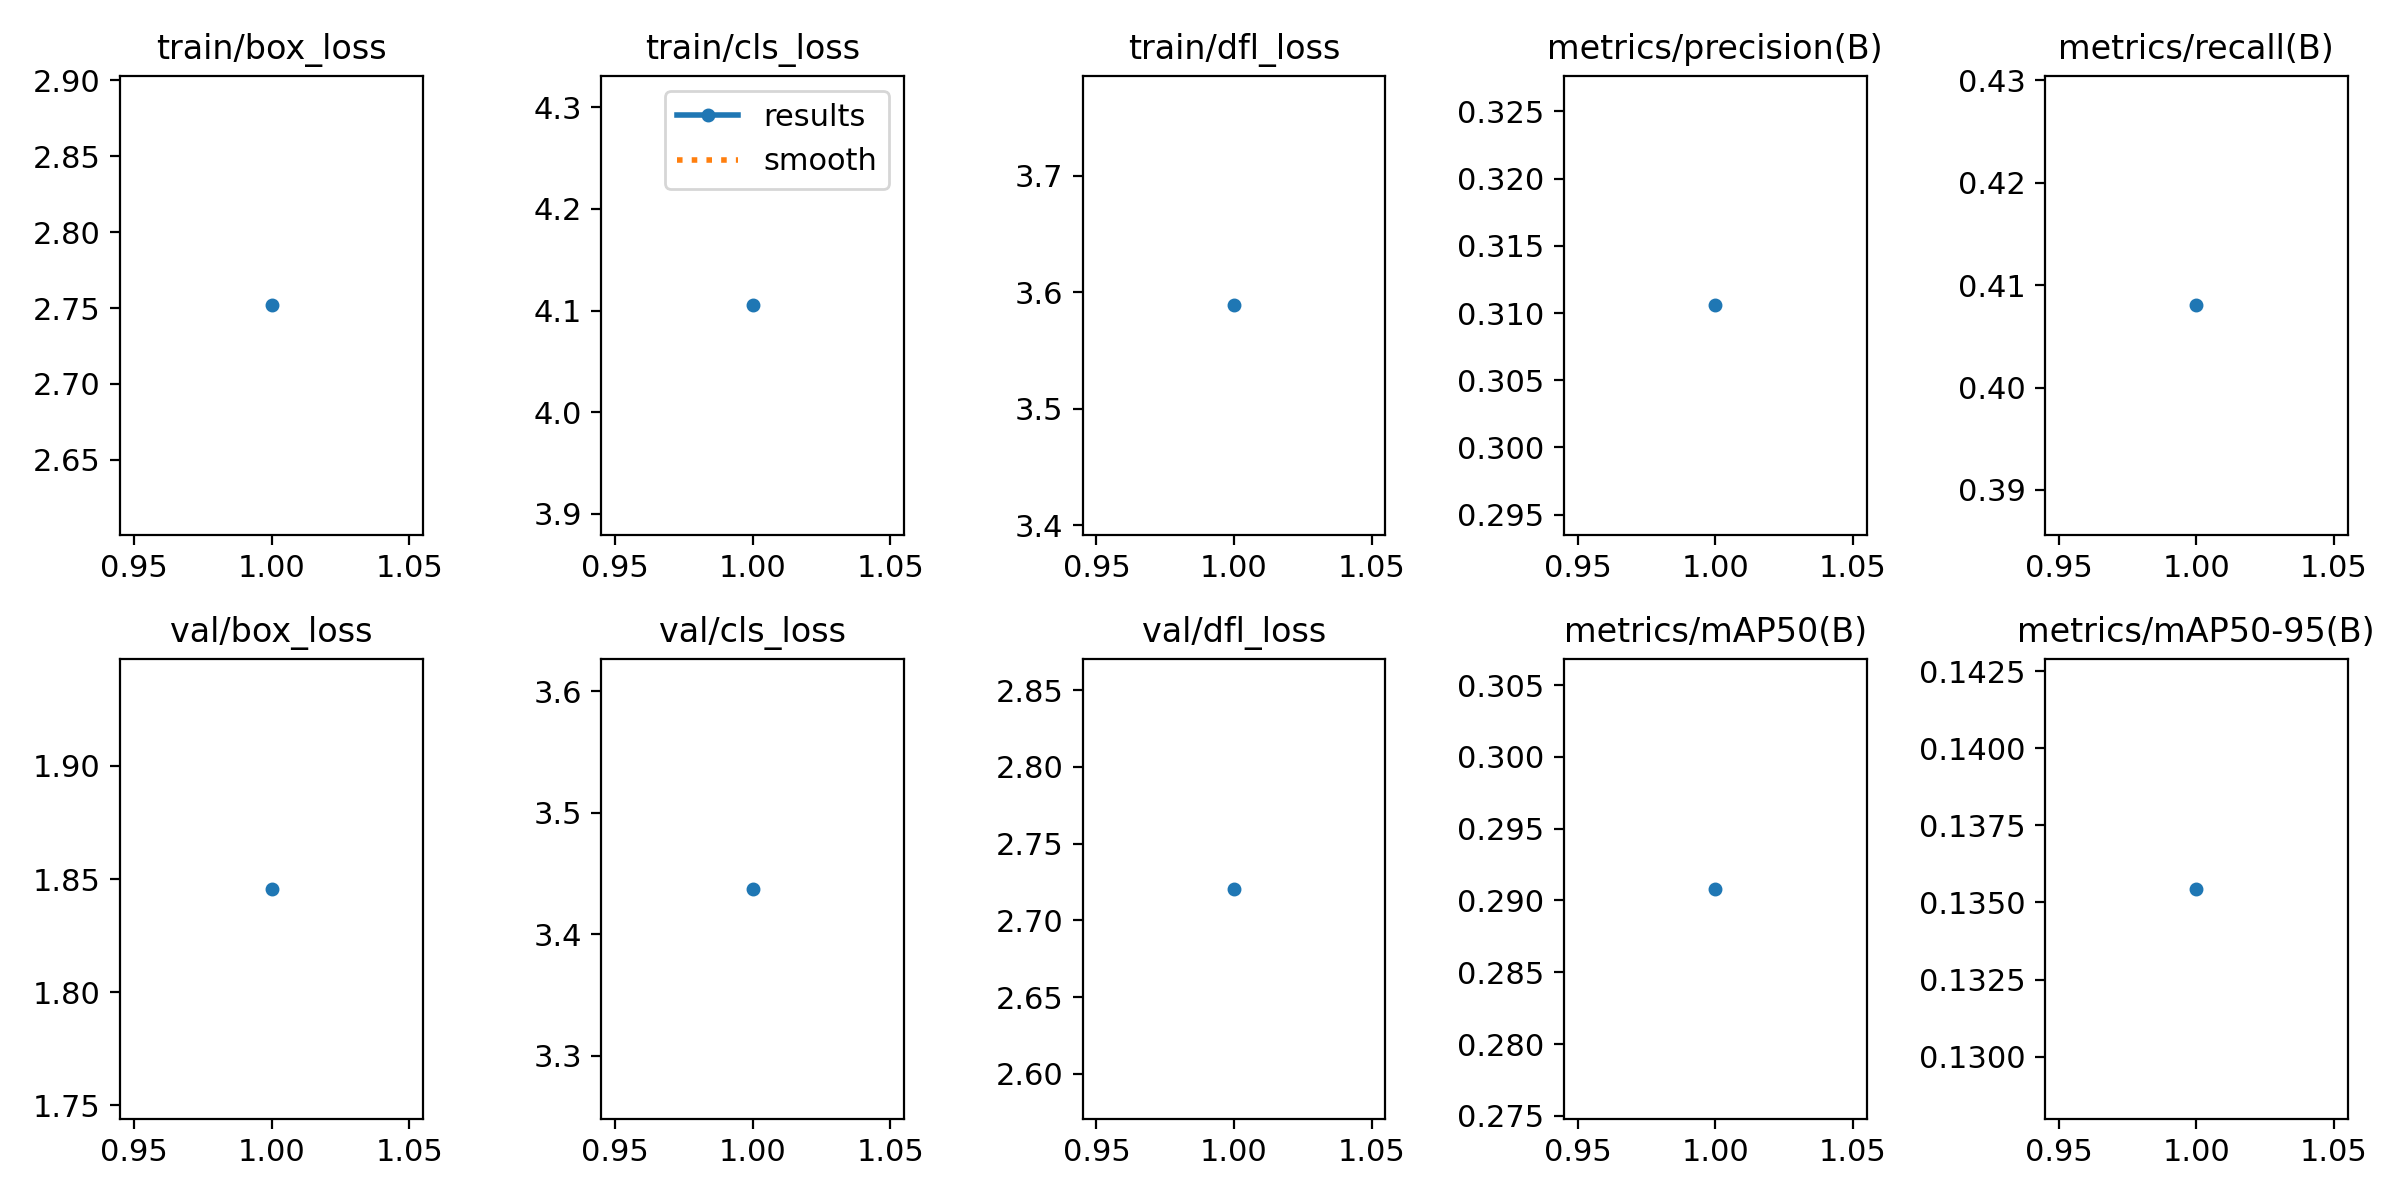

The file beside this chart, header and first rows:
epoch, time, train/box_loss, train/cls_loss, train/dfl_loss, metrics/precision(B), metrics/recall(B), metrics/mAP50(B), metrics/mAP50-95(B), val/box_loss, val/cls_loss, val/dfl_loss, lr/pg0, lr/pg1, lr/pg2
1, 254.6, 2.752, 4.105, 3.589, 0.3106, 0.408, 0.2908, 0.1354, 1.846, 3.437, 2.721, 0.0002559, 0.0002559, 0.0002559
